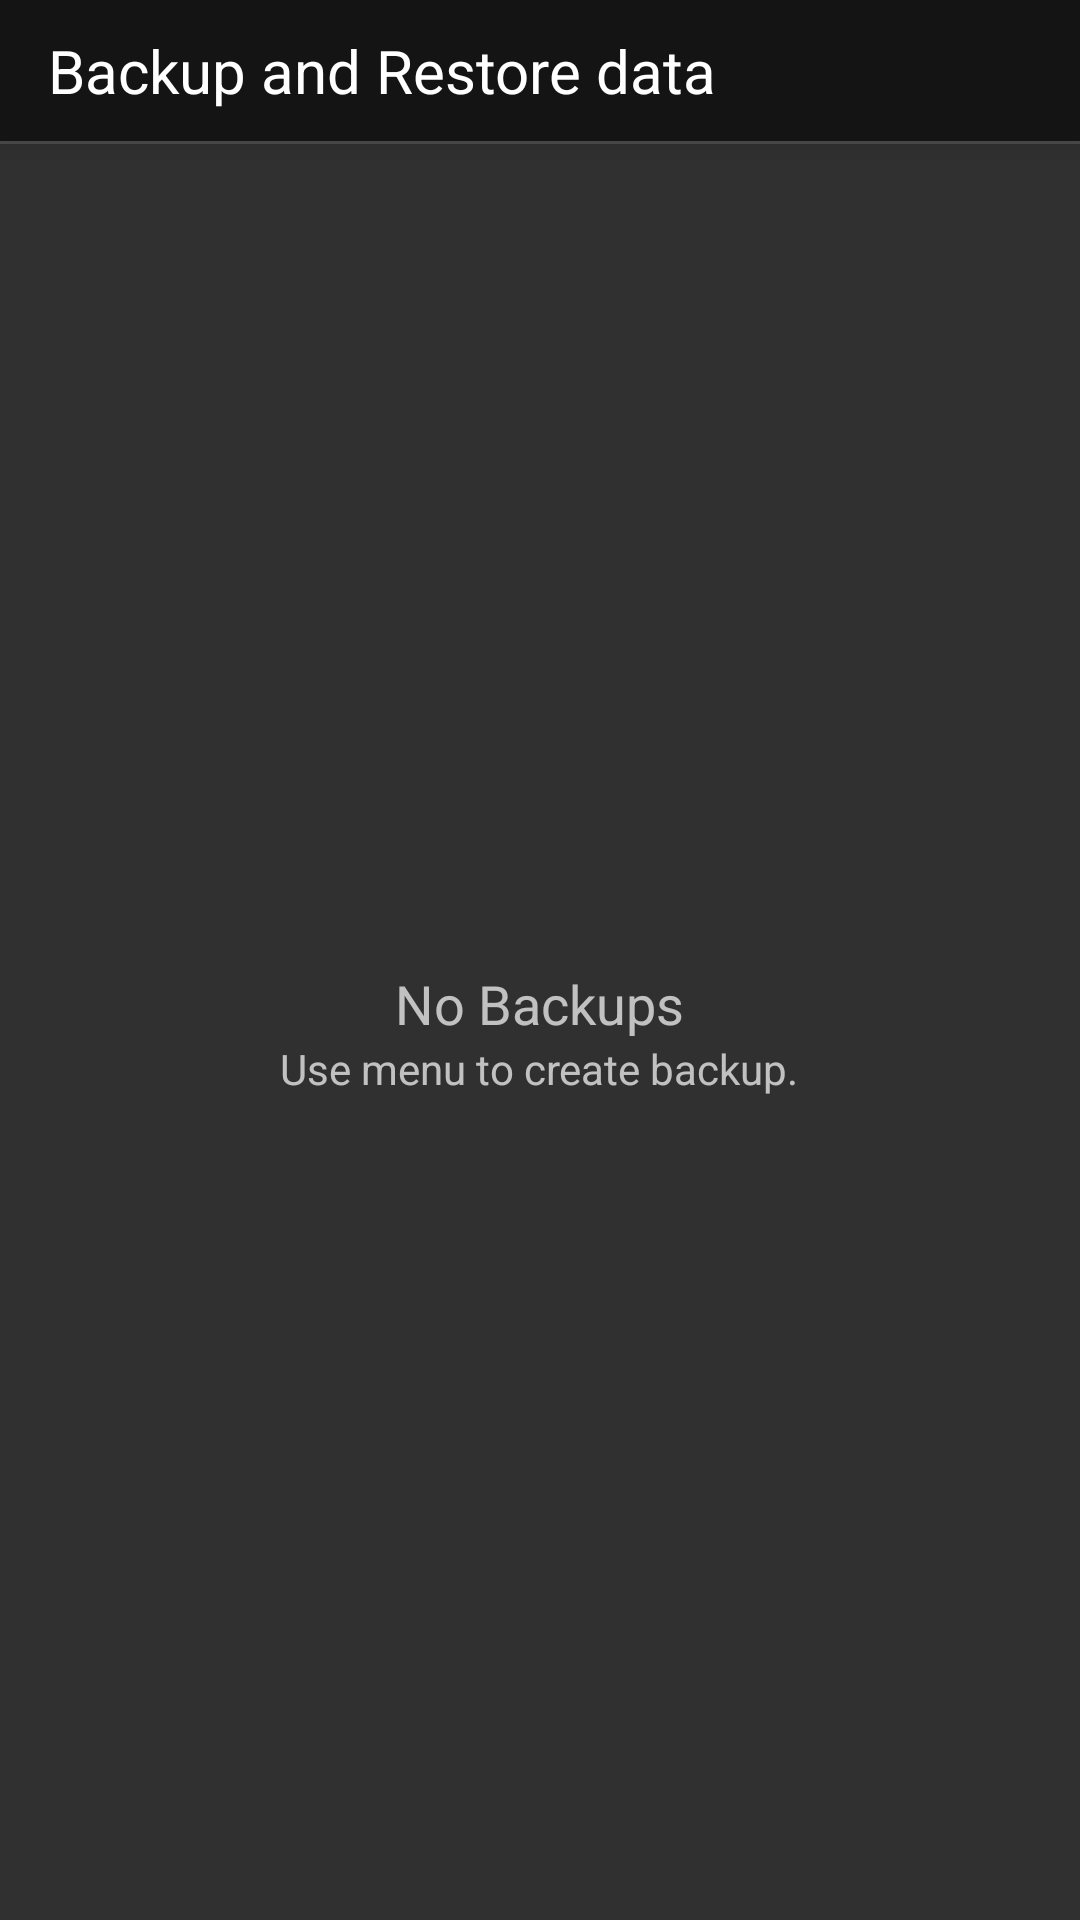

Produce the Android XML layout that renders to this screen, including the resource entries it uses.
<!-- AndroidManifest.xml: application theme Theme_Dark -->
<!-- res/layout/backup_view.xml -->
<?xml version="1.0" encoding="utf-8"?>
<LinearLayout xmlns:android="http://schemas.android.com/apk/res/android"
    android:orientation="vertical"
    android:layout_width="match_parent"
    android:layout_height="match_parent">

    <LinearLayout
        android:orientation="horizontal"
        android:layout_width="fill_parent"
        android:layout_height="wrap_content"
        android:id="@+id/titlu"
        android:padding="10dip"
        android:elevation="5dp"
        android:background="@color/black">

        <TextView
            android:layout_width="wrap_content"
            android:layout_height="wrap_content"
            android:id="@+id/infotxt"
            android:textSize="20sp"
            android:textColor="@color/white"
            android:layout_marginStart="6dip"
            android:text="@string/backup_restore" />
    </LinearLayout>

    <View
        android:layout_width="fill_parent"
        android:layout_height="1dp"
        android:background="@color/light_gray"/>

    <LinearLayout
        android:id="@+id/nofiles"
        android:orientation="vertical"
        android:layout_width="fill_parent"
        android:layout_height="fill_parent"
        android:gravity="center_vertical|center_horizontal">

        <TextView
            android:layout_width="wrap_content"
            android:layout_height="wrap_content"
            android:text="@string/no_bkup_info"
            android:id="@+id/info"
            android:textSize="18sp" />

        <TextView
            android:layout_width="wrap_content"
            android:layout_height="wrap_content"
            android:textAppearance="?android:attr/textAppearanceSmall"
            android:text="@string/no_bkup_sinfo"
            android:id="@+id/sinfo" />

    </LinearLayout>

    <ListView
        android:id="@+id/applist"
        android:layout_width="fill_parent"
        android:layout_height="wrap_content"
        android:fastScrollEnabled="true"/>

</LinearLayout>
<!-- resources referenced by this layout -->
<resources>
  <color name="black">#ff141414</color>
  <color name="light_gray">#ff4d4d4d</color>
  <color name="white">#ffffffff</color>
  <string name="backup_restore">Backup and Restore data</string>
  <string name="no_bkup_info">No Backups</string>
  <string name="no_bkup_sinfo">Use menu to create backup.</string>
  <style name="Theme_Dark" parent="android:Theme.Material">
          
          <item name="android:colorPrimary">@color/primary</item>
          <item name="android:colorPrimaryDark">@color/primary_dark</item>
          <item name="android:colorAccent">@color/accent</item>
          <item name="android:navigationBarColor">@color/primary_dark</item>
      </style>
  <color name="primary">#ffff0000</color>
  <color name="primary_dark">#ffe10505</color>
  <color name="accent">#ff892e8b</color>
</resources>
